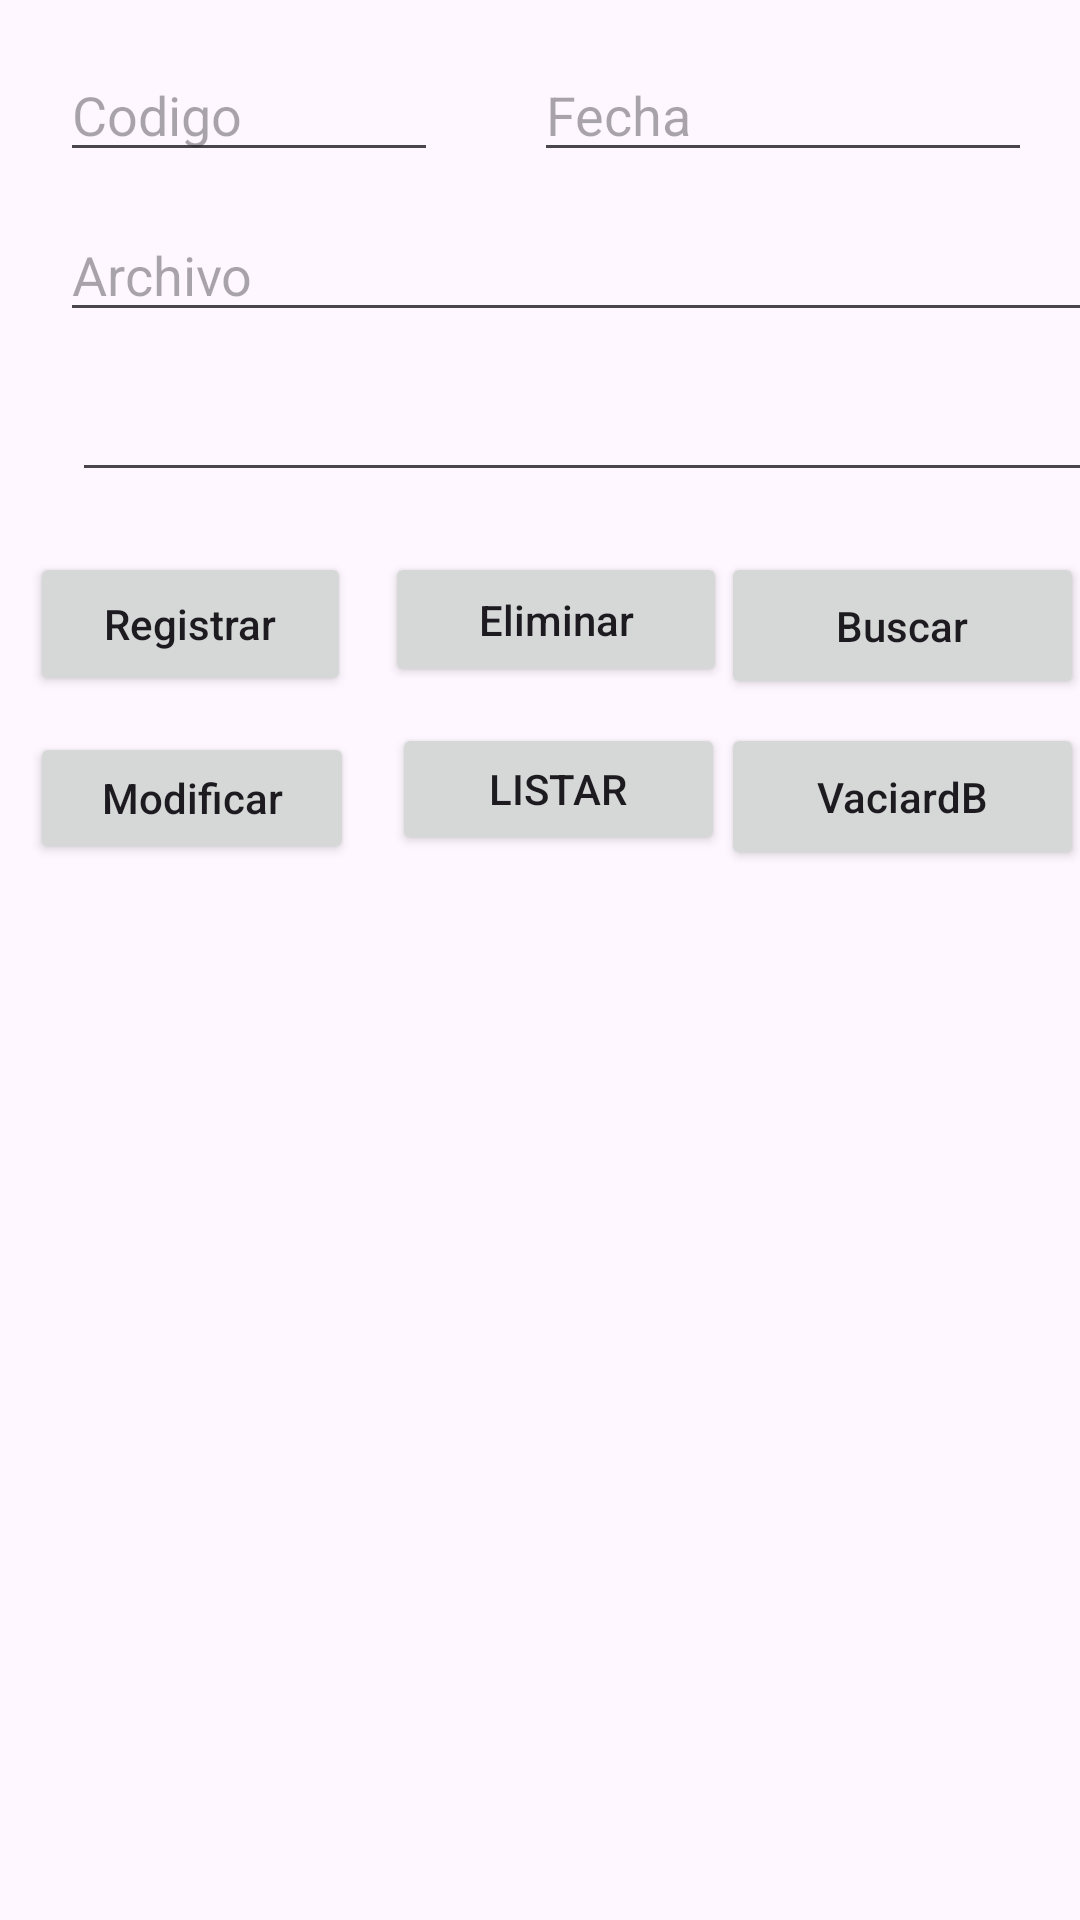

The Android layout XML behind this screen, and the referenced resources:
<!-- AndroidManifest.xml: application theme Theme.RecyclerviewDB -->
<!-- res/layout/activity_descargas.xml -->
<?xml version="1.0" encoding="utf-8"?>
<androidx.constraintlayout.widget.ConstraintLayout
    xmlns:android="http://schemas.android.com/apk/res/android"
    xmlns:app="http://schemas.android.com/apk/res-auto"
    xmlns:tools="http://schemas.android.com/tools"
    android:layout_width="match_parent"
    android:layout_height="match_parent"
    tools:context=".DescargasActivity">


    <EditText
        android:id="@+id/edt_itemcodigo"
        android:layout_width="126dp"
        android:layout_height="wrap_content"
        android:layout_marginLeft="20dp"
        android:layout_marginTop="16dp"
        android:hint="Codigo"
        app:layout_constraintLeft_toLeftOf="parent"
        app:layout_constraintTop_toTopOf="parent" />


    <EditText
        android:id="@+id/edt_fecha"
        android:layout_width="166dp"
        android:layout_height="wrap_content"
        android:layout_marginTop="16dp"
        android:layout_marginEnd="16dp"
        android:layout_marginRight="16dp"
        android:hint="Fecha"
        app:layout_constraintEnd_toEndOf="parent"
        app:layout_constraintTop_toTopOf="parent" />

    <EditText
        android:id="@+id/edt_itemfile"
        android:layout_width="554dp"
        android:layout_height="wrap_content"
        android:layout_marginStart="20dp"
        android:layout_marginLeft="20dp"
        android:layout_marginTop="12dp"
        android:hint="Archivo"
        app:layout_constraintStart_toStartOf="parent"
        app:layout_constraintTop_toBottomOf="@+id/edt_itemcodigo" />

    <EditText
        android:id="@+id/edt_itemrutaurl"
        android:layout_width="554dp"
        android:layout_height="wrap_content"
        android:layout_marginStart="24dp"
        android:layout_marginLeft="24dp"
        android:layout_marginTop="12dp"
        app:layout_constraintStart_toStartOf="parent"
        app:layout_constraintTop_toBottomOf="@+id/edt_itemfile" />


    <Button
        android:id="@+id/btnRegistrar"
        android:layout_width="107dp"
        android:layout_height="wrap_content"
        android:layout_marginStart="10dp"
        android:layout_marginTop="20dp"
        android:text="Registrar"
        android:textAllCaps="false"
        app:layout_constraintStart_toStartOf="parent"
        app:layout_constraintTop_toBottomOf="@+id/edt_itemrutaurl" />

    <Button
        android:id="@+id/btnBuscar"
        android:layout_width="121dp"
        android:layout_height="49dp"
        android:layout_marginTop="20dp"
        android:text="Buscar"
        android:textAllCaps="false"
        app:layout_constraintEnd_toEndOf="parent"
        app:layout_constraintHorizontal_bias="0.686"
        app:layout_constraintStart_toEndOf="@+id/btnEliminar"
        app:layout_constraintTop_toBottomOf="@+id/edt_itemrutaurl" />

    <Button
        android:id="@+id/btnEliminar"
        android:layout_width="114dp"
        android:layout_height="45dp"
        android:layout_marginTop="20dp"
        android:layout_marginEnd="56dp"
        android:text="Eliminar"
        android:textAllCaps="false"
        app:layout_constraintEnd_toEndOf="parent"
        app:layout_constraintHorizontal_bias="0.153"
        app:layout_constraintStart_toEndOf="@+id/btnRegistrar"
        app:layout_constraintTop_toBottomOf="@+id/edt_itemrutaurl" />

    <Button
        android:id="@+id/btnModificar"
        android:layout_width="108dp"
        android:layout_height="44dp"
        android:layout_marginStart="10dp"
        android:layout_marginTop="12dp"
        android:text="Modificar"
        android:textAllCaps="false"
        app:layout_constraintStart_toStartOf="parent"
        app:layout_constraintTop_toBottomOf="@+id/btnRegistrar" />

    <Button
        android:id="@+id/btnVaciar"
        android:layout_width="121dp"
        android:layout_height="49dp"
        android:layout_marginTop="8dp"
        android:text="VaciardB"
        android:textAllCaps="false"
        app:layout_constraintEnd_toEndOf="parent"

        app:layout_constraintStart_toEndOf="@+id/btnListar"
        app:layout_constraintTop_toBottomOf="@+id/btnBuscar" />
    <Button
        android:id="@+id/btnListar"
        android:layout_width="111dp"
        android:layout_height="44dp"
        android:layout_marginTop="12dp"
        android:layout_marginEnd="60dp"
        android:text="Listar"
        app:layout_constraintEnd_toEndOf="parent"
        app:layout_constraintHorizontal_bias="0.177"
        app:layout_constraintStart_toEndOf="@+id/btnModificar"
        app:layout_constraintTop_toBottomOf="@+id/btnEliminar" />

    <ListView

        android:id="@+id/lista"
        android:layout_width="match_parent"
        android:layout_height="458dp"
        android:layout_marginTop="16dp"
        android:layout_marginEnd="16dp"
        android:layout_marginRight="16dp"
        android:fadeScrollbars="false"
        android:scrollbarAlwaysDrawHorizontalTrack="true"
        android:scrollbarAlwaysDrawVerticalTrack="true"
        app:layout_constraintEnd_toEndOf="parent"
        app:layout_constraintTop_toBottomOf="@+id/btnVaciar">

    </ListView>




</androidx.constraintlayout.widget.ConstraintLayout>
<!-- resources referenced by this layout -->
<resources>
  <style name="Theme.RecyclerviewDB" parent="Base.Theme.RecyclerviewDB" />
  <style name="Base.Theme.RecyclerviewDB" parent="Theme.Material3.DayNight.NoActionBar">
          
          
      </style>
</resources>
